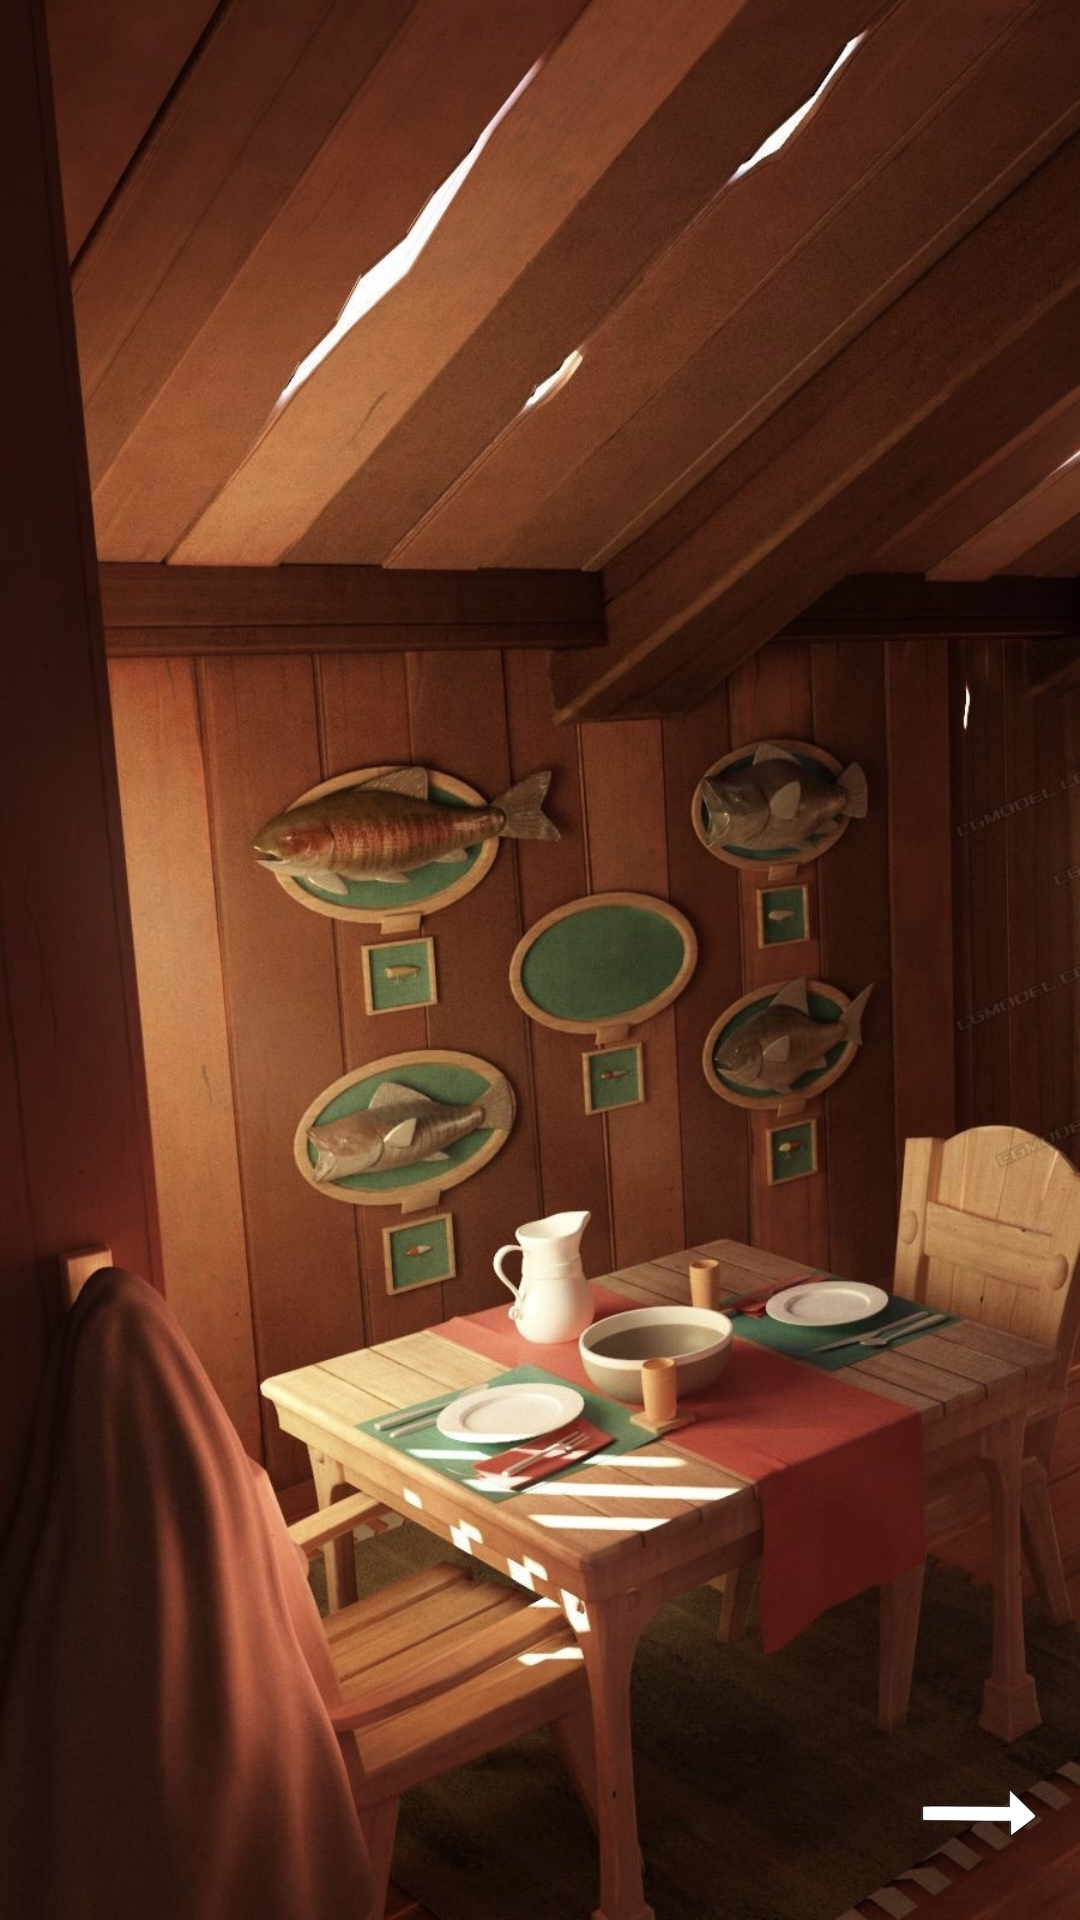

Layout XML and referenced resources for this Android screen:
<!-- AndroidManifest.xml: application theme Theme.StoraEnso1 -->
<!-- res/layout/activity_outdoor_beam.xml -->
<?xml version="1.0" encoding="utf-8"?>
<FrameLayout xmlns:android="http://schemas.android.com/apk/res/android"
    xmlns:app="http://schemas.android.com/apk/res-auto"
    xmlns:tools="http://schemas.android.com/tools"
    android:layout_width="match_parent"
    android:layout_height="match_parent"
    android:background="@drawable/beam_far"
    tools:context=".OutdoorBeam">
    <LinearLayout
        android:layout_width="match_parent"
        android:layout_height="match_parent"
        android:orientation="vertical">
        <LinearLayout
            android:layout_width="match_parent"
            android:layout_height="0dp"
            android:layout_weight="0.8"
            android:orientation="horizontal">

        </LinearLayout>
        <LinearLayout
            android:layout_width="match_parent"
            android:layout_height="0dp"
            android:layout_weight="1"
            android:orientation="horizontal">
            <LinearLayout
                android:layout_width="0dp"
                android:layout_height="match_parent"
                android:layout_weight="2"
                android:orientation="vertical">

            </LinearLayout>
            <LinearLayout
                android:layout_width="0dp"
                android:layout_height="match_parent"
                android:layout_weight="2"
                android:id="@+id/zoomBeam"
                android:orientation="vertical">

            </LinearLayout>
            <LinearLayout
                android:layout_width="0dp"
                android:layout_height="match_parent"
                android:layout_weight="1"
                android:orientation="vertical">

            </LinearLayout>

        </LinearLayout>
        <LinearLayout
            android:layout_width="match_parent"
            android:layout_height="0dp"
            android:layout_weight="2"
            android:orientation="horizontal">

        </LinearLayout>
    </LinearLayout>
    <RelativeLayout
        android:layout_width="match_parent"
        android:layout_marginTop="100dp"
        android:layout_marginBottom="100dp"
        android:layout_marginLeft="10dp"
        android:layout_marginRight="10dp"
        android:background="@drawable/beam"
        android:id="@+id/showPassword"
        android:visibility="invisible"
        android:layout_height="match_parent">

        <ImageView
            android:layout_width="50dp"
            android:layout_height="50dp"
            android:src="@drawable/right"
            android:layout_alignParentBottom="true"
            android:layout_alignParentRight="true"
            android:layout_marginRight="10dp"
            android:id="@+id/exitZoomBeam"/>

    </RelativeLayout>

    <RelativeLayout
        android:layout_width="match_parent"
        android:layout_height="match_parent">
        <ImageView
            android:layout_width="50dp"
            android:layout_height="50dp"
            android:src="@drawable/right1"
            android:layout_alignParentBottom="true"
            android:layout_alignParentRight="true"
            android:layout_margin="10dp"
            android:id="@+id/BeamRightArrow"/>
    </RelativeLayout>

</FrameLayout>
<!-- resources referenced by this layout -->
<resources>
  <!-- drawable beam: jpeg bitmap (drawable, 43919 bytes) -->
  <!-- drawable beam_far: jpg bitmap (drawable, 316561 bytes) -->
  <!-- drawable right: png bitmap (drawable, 11621 bytes) -->
  <!-- drawable right1: png bitmap (drawable, 5601 bytes) -->
  <style name="Theme.StoraEnso1" parent="Theme.MaterialComponents.DayNight.DarkActionBar">
          
          <item name="colorPrimary">@color/purple_500</item>
          <item name="colorPrimaryVariant">@color/purple_700</item>
          <item name="colorOnPrimary">@color/white</item>
          
          <item name="colorSecondary">@color/teal_200</item>
          <item name="colorSecondaryVariant">@color/teal_700</item>
          <item name="colorOnSecondary">@color/black</item>
          
          <item name="android:statusBarColor" tools:targetApi="l">?attr/colorPrimaryVariant</item>
          
      </style>
  <!-- not gathered from this repository: default colours our renderer supplied (Android Studio template values) -->
  <color name="purple_500">#FF6200EE</color>
  <color name="purple_700">#FF3700B3</color>
  <color name="teal_200">#FF03DAC5</color>
  <color name="teal_700">#FF018786</color>
  <color name="black">#FF000000</color>
  <color name="white">#FFFFFFFF</color>
</resources>
